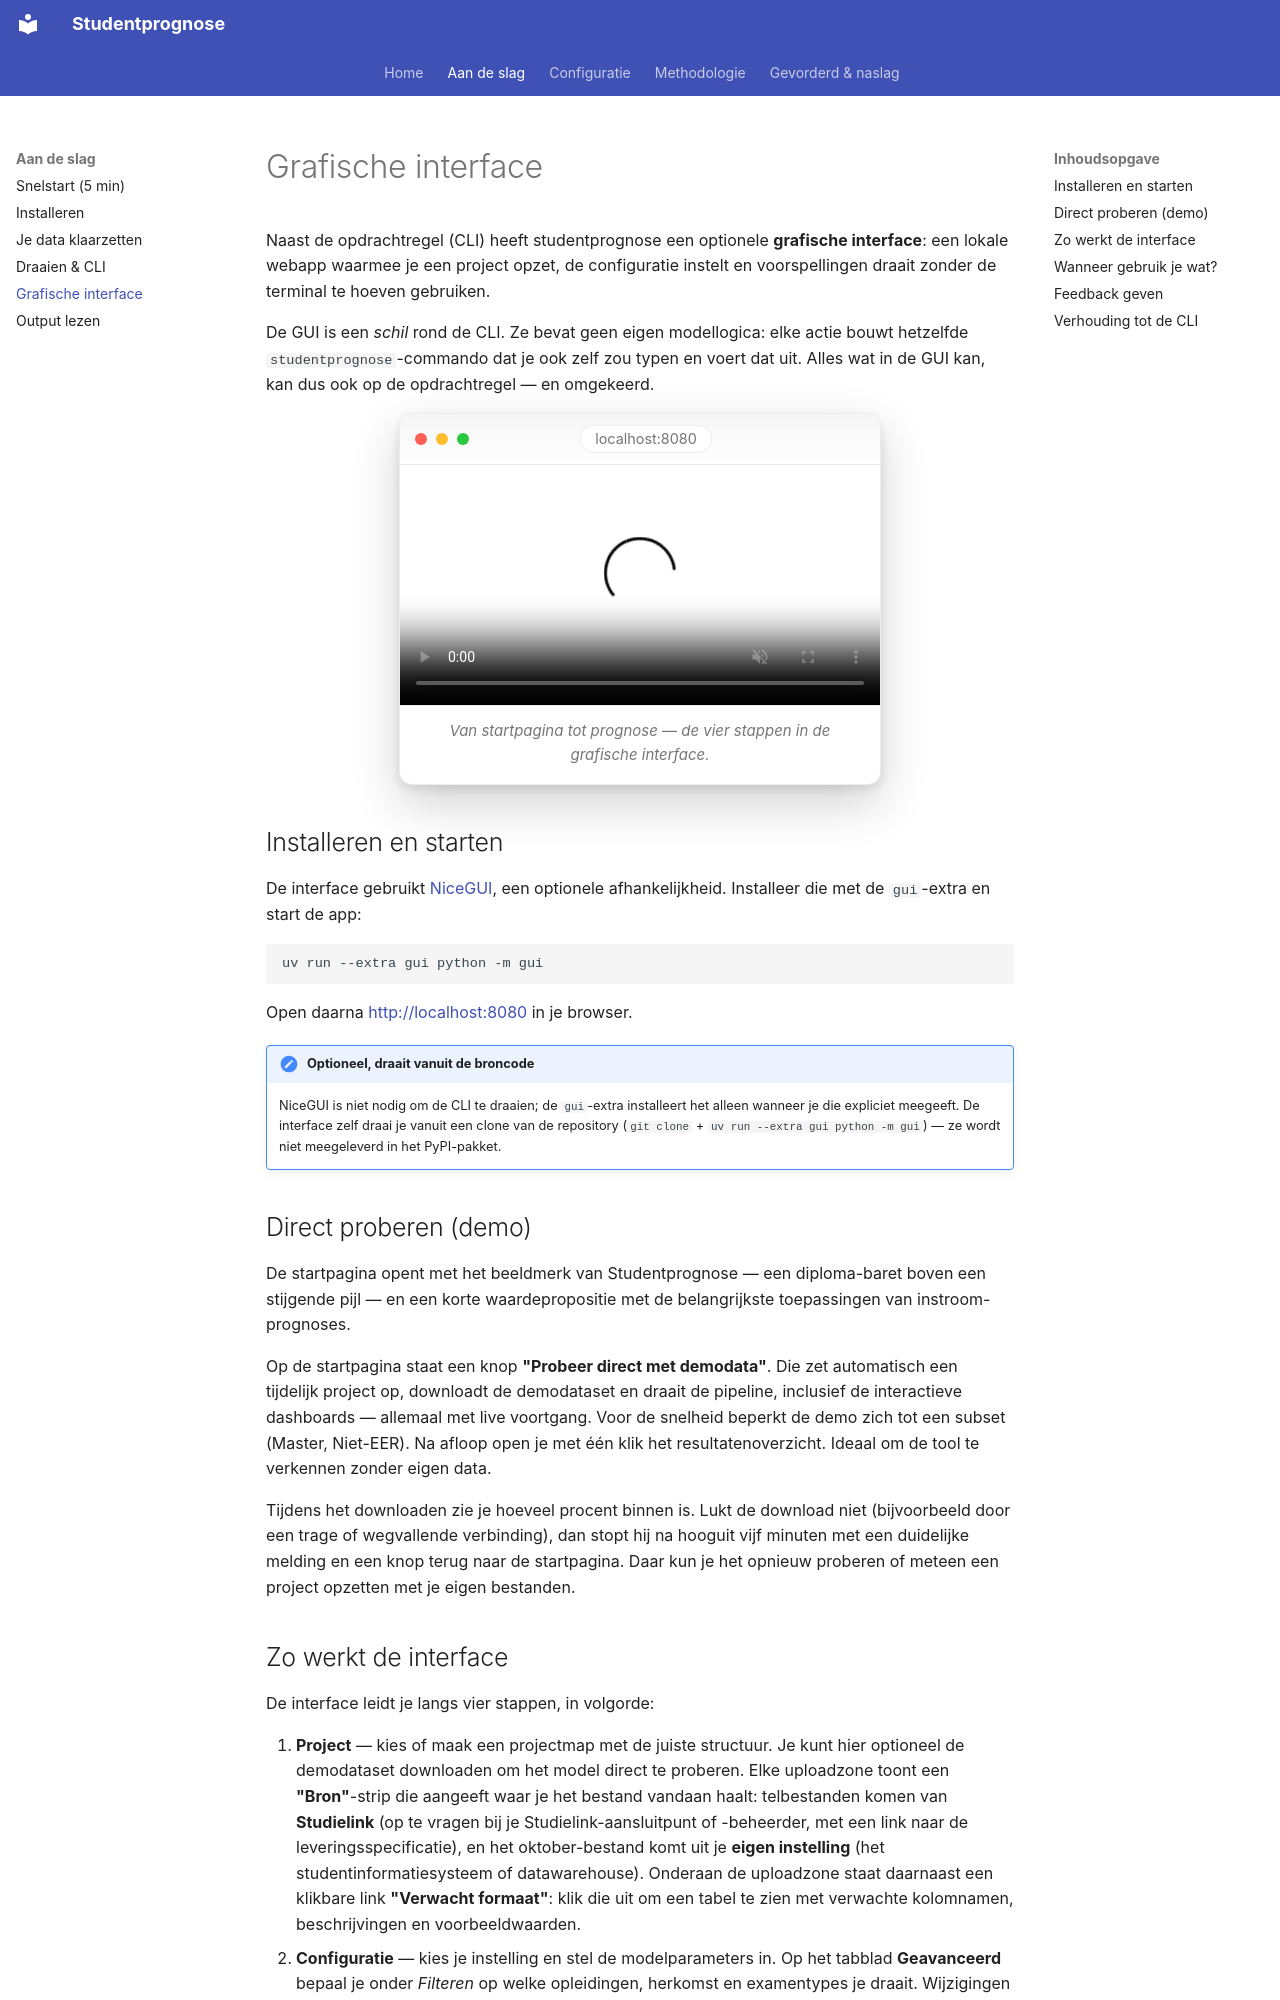

repository: cedanl/studentprognose · page: gui/index.html · generator: mkdocs

# Grafische interface

Naast de opdrachtregel (CLI) heeft studentprognose een optionele **grafische
interface**: een lokale webapp waarmee je een project opzet, de configuratie
instelt en voorspellingen draait zonder de terminal te hoeven gebruiken.

De GUI is een *schil* rond de CLI. Ze bevat geen eigen modellogica: elke actie
bouwt hetzelfde `studentprognose`-commando dat je ook zelf zou typen en voert dat
uit. Alles wat in de GUI kan, kan dus ook op de opdrachtregel — en omgekeerd.

<figure class="app-preview">
  <div class="app-preview__chrome">
    <span class="app-preview__dot app-preview__dot--red"></span>
    <span class="app-preview__dot app-preview__dot--yellow"></span>
    <span class="app-preview__dot app-preview__dot--green"></span>
    <span class="app-preview__bar">localhost:8080</span>
  </div>
  <video autoplay muted loop playsinline controls preload="metadata" poster="assets/studentprognose-walkthrough.gif" aria-label="Walkthrough van de grafische interface: van startpagina naar project, configuratie, uitvoeren en resultaten">
    <source src="assets/studentprognose-walkthrough.mp4" type="video/mp4">
    <img src="assets/studentprognose-walkthrough.gif" alt="Walkthrough van de grafische interface">
  </video>
  <figcaption>Van startpagina tot prognose — de vier stappen in de grafische interface.</figcaption>
</figure>

## Installeren en starten

De interface gebruikt [NiceGUI](https://nicegui.io/), een optionele
afhankelijkheid. Installeer die met de `gui`-extra en start de app:

```bash
uv run --extra gui python -m gui
```

Open daarna [http://localhost:8080](http://localhost:8080) in je browser.

!!! note "Optioneel, draait vanuit de broncode"
    NiceGUI is niet nodig om de CLI te draaien; de `gui`-extra installeert het
    alleen wanneer je die expliciet meegeeft. De interface zelf draai je vanuit
    een clone van de repository (`git clone` + `uv run --extra gui python -m gui`)
    — ze wordt niet meegeleverd in het PyPI-pakket.

## Direct proberen (demo)

De startpagina opent met het beeldmerk van Studentprognose — een diploma-baret
boven een stijgende pijl — en een korte waardepropositie met de belangrijkste
toepassingen van instroom-prognoses.

Op de startpagina staat een knop **"Probeer direct met demodata"**. Die zet
automatisch een tijdelijk project op, downloadt de demodataset en draait de
pipeline, inclusief de interactieve dashboards — allemaal met live voortgang. Voor de snelheid beperkt de demo zich tot
een subset (Master, Niet-EER). Na afloop open je met één klik het
resultatenoverzicht. Ideaal om de tool te verkennen zonder eigen data.

Tijdens het downloaden zie je hoeveel procent binnen is. Lukt de download niet
(bijvoorbeeld door een trage of wegvallende verbinding), dan stopt hij na hooguit
vijf minuten met een duidelijke melding en een knop terug naar de startpagina.
Daar kun je het opnieuw proberen of meteen een project opzetten met je eigen
bestanden.
